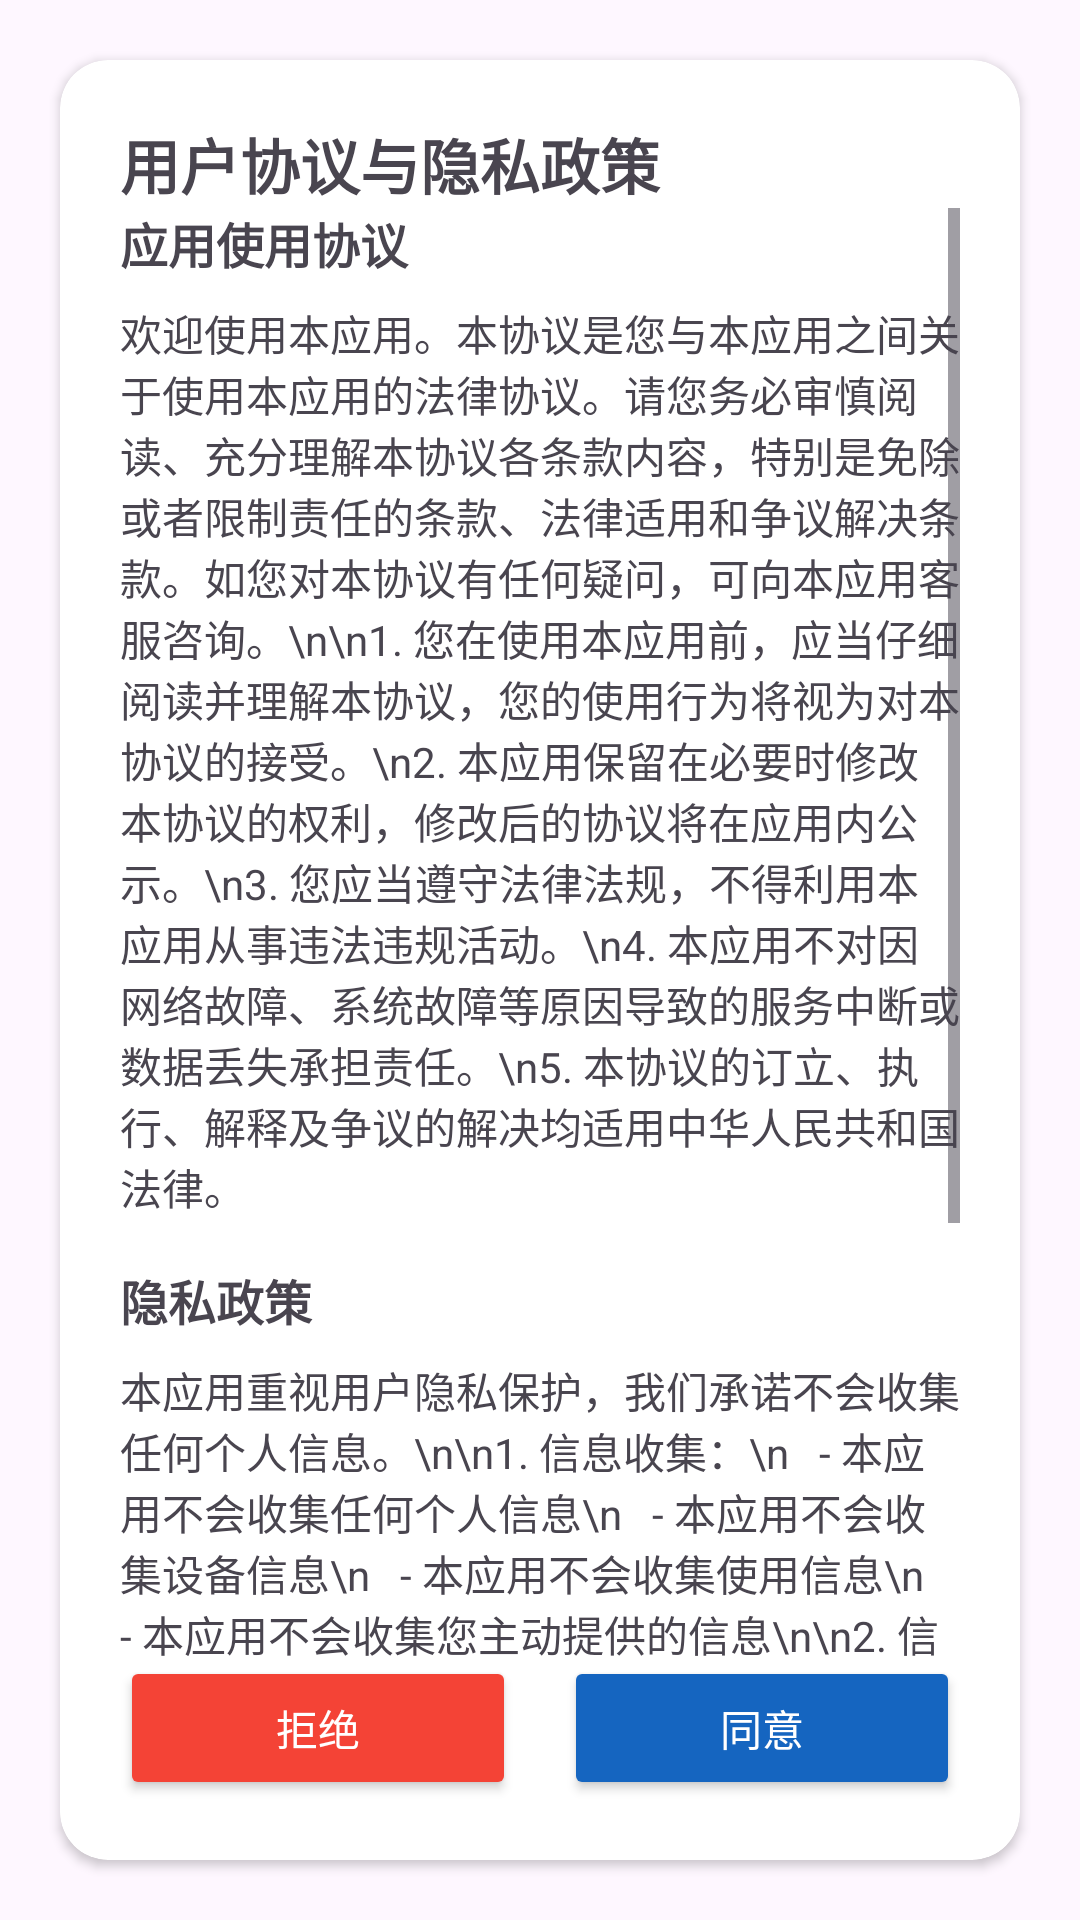

This screen was rendered from an Android layout file. Write that file and the resources it references.
<!-- AndroidManifest.xml: application theme Theme.GYscandoc -->
<!-- res/layout/dialog_terms.xml -->
<?xml version="1.0" encoding="utf-8"?>
<androidx.constraintlayout.widget.ConstraintLayout xmlns:android="http://schemas.android.com/apk/res/android"
    xmlns:app="http://schemas.android.com/apk/res-auto"
    android:layout_width="match_parent"
    android:layout_height="match_parent"
    android:background="@android:color/transparent">

    <androidx.cardview.widget.CardView
        android:layout_width="0dp"
        android:layout_height="0dp"
        android:layout_margin="20dp"
        app:layout_constraintBottom_toBottomOf="parent"
        app:layout_constraintEnd_toEndOf="parent"
        app:layout_constraintStart_toStartOf="parent"
        app:layout_constraintTop_toTopOf="parent"
        app:cardCornerRadius="16dp">

        <androidx.constraintlayout.widget.ConstraintLayout
            android:layout_width="match_parent"
            android:layout_height="match_parent"
            android:padding="20dp">

            <TextView
                android:id="@+id/title"
                android:layout_width="0dp"
                android:layout_height="wrap_content"
                android:layout_marginBottom="16dp"
                android:text="用户协议与隐私政策"
                android:textSize="20sp"
                android:textStyle="bold"
                app:layout_constraintEnd_toEndOf="parent"
                app:layout_constraintStart_toStartOf="parent"
                app:layout_constraintTop_toTopOf="parent" />

            <ScrollView
                android:id="@+id/scrollView"
                android:layout_width="0dp"
                android:layout_height="0dp"
                app:layout_constraintBottom_toTopOf="@+id/buttonLayout"
                app:layout_constraintEnd_toEndOf="parent"
                app:layout_constraintStart_toStartOf="parent"
                app:layout_constraintTop_toBottomOf="@+id/title">

                <LinearLayout
                    android:layout_width="match_parent"
                    android:layout_height="wrap_content"
                    android:orientation="vertical">

                    <TextView
                        android:id="@+id/termsTitle"
                        android:layout_width="match_parent"
                        android:layout_height="wrap_content"
                        android:layout_marginBottom="8dp"
                        android:text="应用使用协议"
                        android:textSize="16sp"
                        android:textStyle="bold" />

                    <TextView
                        android:id="@+id/termsContent"
                        android:layout_width="match_parent"
                        android:layout_height="wrap_content"
                        android:layout_marginBottom="16dp"
                        android:text="欢迎使用本应用。本协议是您与本应用之间关于使用本应用的法律协议。请您务必审慎阅读、充分理解本协议各条款内容，特别是免除或者限制责任的条款、法律适用和争议解决条款。如您对本协议有任何疑问，可向本应用客服咨询。\n\n1. 您在使用本应用前，应当仔细阅读并理解本协议，您的使用行为将视为对本协议的接受。\n2. 本应用保留在必要时修改本协议的权利，修改后的协议将在应用内公示。\n3. 您应当遵守法律法规，不得利用本应用从事违法违规活动。\n4. 本应用不对因网络故障、系统故障等原因导致的服务中断或数据丢失承担责任。\n5. 本协议的订立、执行、解释及争议的解决均适用中华人民共和国法律。" />

                    <TextView
                        android:id="@+id/privacyTitle"
                        android:layout_width="match_parent"
                        android:layout_height="wrap_content"
                        android:layout_marginBottom="8dp"
                        android:text="隐私政策"
                        android:textSize="16sp"
                        android:textStyle="bold" />

                    <TextView
                        android:id="@+id/privacyContent"
                        android:layout_width="match_parent"
                        android:layout_height="wrap_content"
                        android:text="本应用重视用户隐私保护，我们承诺不会收集任何个人信息。\n\n1. 信息收集：\n   - 本应用不会收集任何个人信息\n   - 本应用不会收集设备信息\n   - 本应用不会收集使用信息\n   - 本应用不会收集您主动提供的信息\n\n2. 信息使用：\n   - 本应用不会使用任何个人信息\n   - 本应用是一个纯本地应用，所有功能均在本地运行\n\n3. 数据存储与传输：\n   - 本应用不会存储任何个人信息\n   - 本应用不会将任何数据上传到云端\n   - 本应用不会与任何第三方共享数据\n\n4. 隐私保护：\n   - 本应用不涉及任何个人信息的处理\n   - 本应用不要求任何特殊权限\n\n5. 本隐私政策的变更：我们可能会根据法律法规要求或业务需要更新本隐私政策。" />
                </LinearLayout>
            </ScrollView>

            <LinearLayout
                android:id="@+id/buttonLayout"
                android:layout_width="0dp"
                android:layout_height="wrap_content"
                android:layout_marginTop="16dp"
                android:orientation="horizontal"
                app:layout_constraintBottom_toBottomOf="parent"
                app:layout_constraintEnd_toEndOf="parent"
                app:layout_constraintStart_toStartOf="parent">

                <Button
                    android:id="@+id/btnReject"
                    android:layout_width="0dp"
                    android:layout_height="wrap_content"
                    android:layout_marginEnd="8dp"
                    android:layout_weight="1"
                    android:text="拒绝"
                    android:textColor="@color/white"
                    android:backgroundTint="@color/red" />

                <Button
                    android:id="@+id/btnAccept"
                    android:layout_width="0dp"
                    android:layout_height="wrap_content"
                    android:layout_marginStart="8dp"
                    android:layout_weight="1"
                    android:text="同意"
                    android:textColor="@color/white"
                    android:backgroundTint="@color/theme_blue" />
            </LinearLayout>

        </androidx.constraintlayout.widget.ConstraintLayout>
    </androidx.cardview.widget.CardView>

</androidx.constraintlayout.widget.ConstraintLayout>
<!-- resources referenced by this layout -->
<resources>
  <color name="red">#F44336</color>
  <color name="theme_blue">#1565C0</color>
  <color name="white">#FFFFFFFF</color>
  <style name="Theme.GYscandoc" parent="Base.Theme.GYscandoc" />
  <style name="Base.Theme.GYscandoc" parent="Theme.Material3.DayNight.NoActionBar">
          
          <item name="colorPrimary">@color/theme_blue</item>
          <item name="colorPrimaryVariant">@color/theme_blue</item>
          <item name="android:statusBarColor">@color/theme_blue</item>
          <item name="android:windowLightStatusBar">false</item>
          <item name="android:textColorPrimary">@color/black</item>
          <item name="backgroundColor">@color/white</item>
          <item name="cardBackgroundColor">@color/white</item>
          <item name="toolbarStyle">@style/ToolbarStyle</item>
          <item name="searchViewStyle">@style/SearchViewStyle</item>
      </style>
  <color name="black">#FF000000</color>
  <style name="ToolbarStyle" parent="Widget.AppCompat.Toolbar">
          <item name="titleTextColor">@color/white</item>
          <item name="subtitleTextColor">@color/white</item>
          <item name="android:textColor">@color/white</item>
      </style>
  <style name="SearchViewStyle" parent="Widget.AppCompat.SearchView">
          <item name="queryBackground">@null</item>
          <item name="android:textColor">@color/black</item>
          <item name="android:textColorHint">@color/hint_text</item>
          <item name="android:editTextColor">@color/black</item>
          <item name="android:textColorPrimary">@color/black</item>
          <item name="android:textColorSecondary">@color/hint_text</item>
      </style>
  <color name="hint_text">#757575</color>
</resources>
